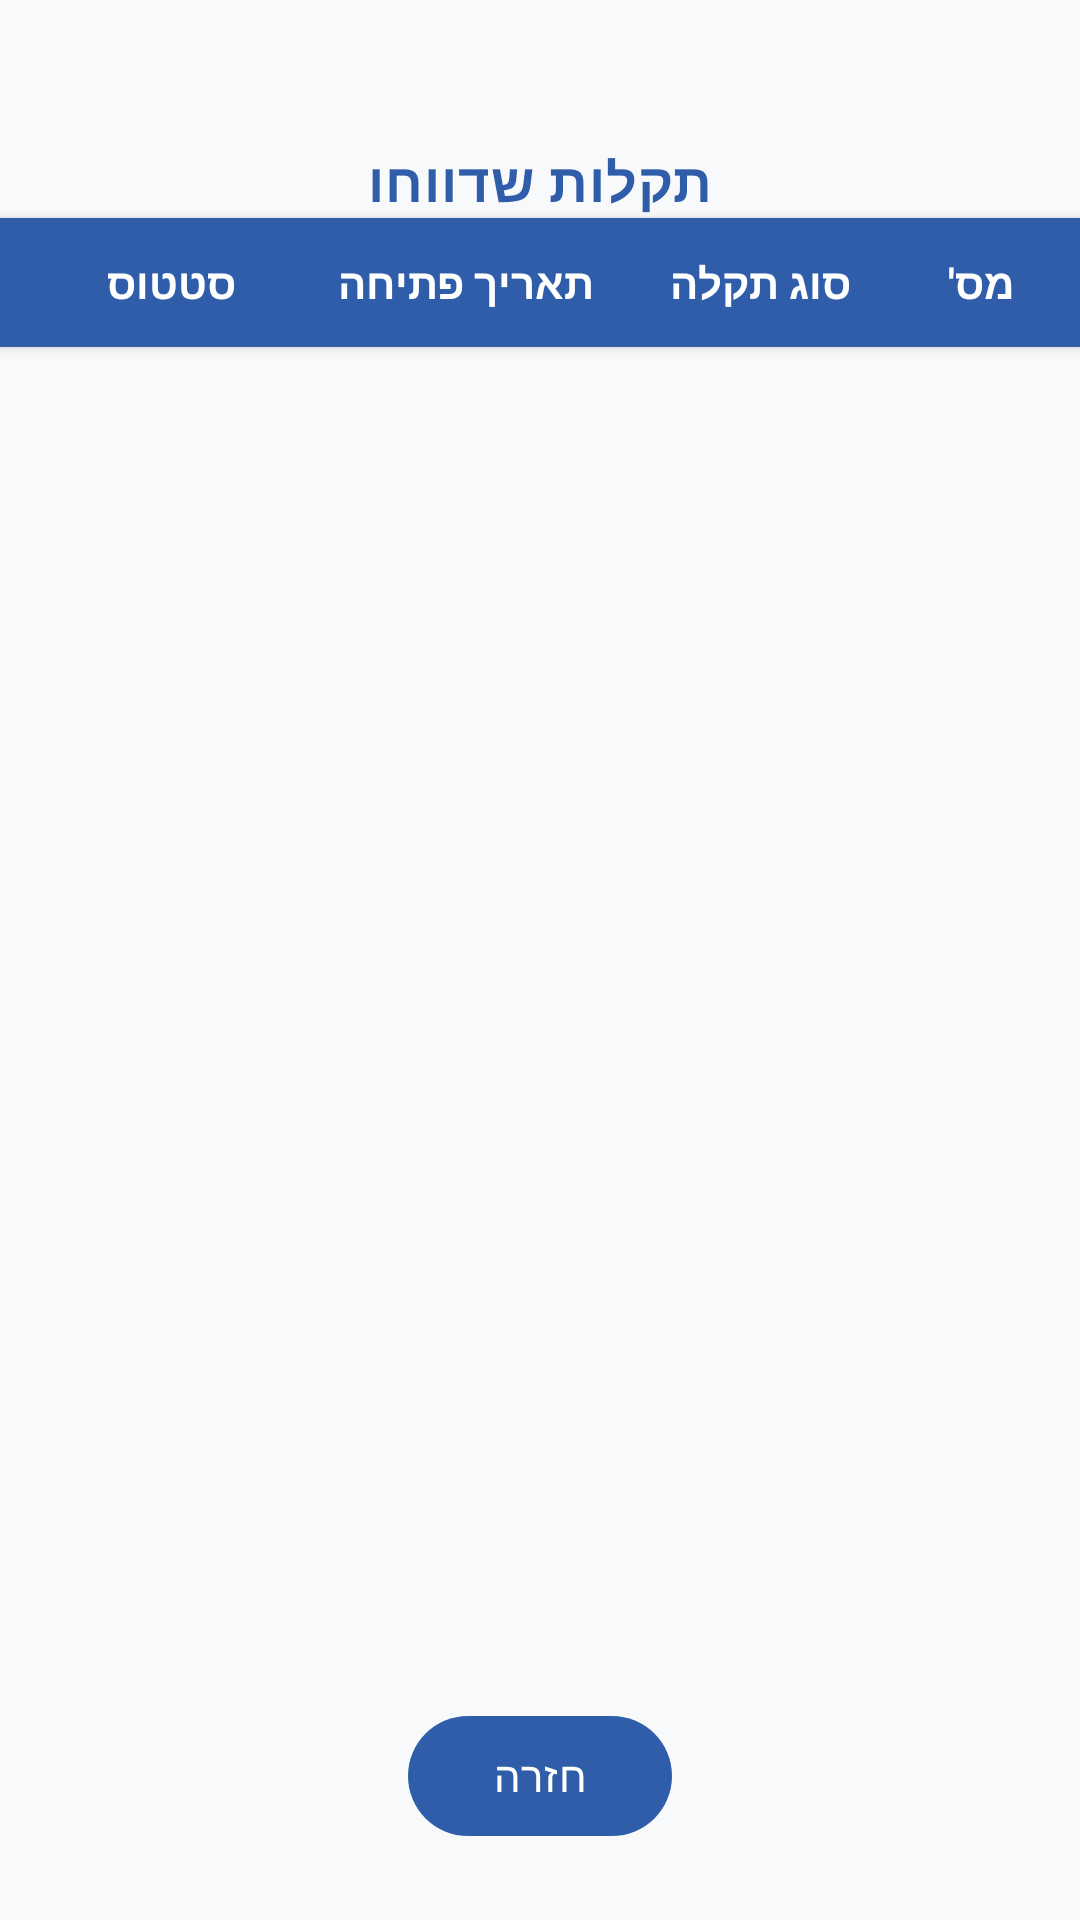

Write the Android layout XML for this screen, with the resource values it uses.
<!-- AndroidManifest.xml: application theme Theme.DormsApp -->
<!-- res/layout/activity_faultstatus.xml -->
<?xml version="1.0" encoding="utf-8"?>
<androidx.constraintlayout.widget.ConstraintLayout
    xmlns:android="http://schemas.android.com/apk/res/android"
    xmlns:app="http://schemas.android.com/apk/res-auto"
    android:layout_width="match_parent"
    android:layout_height="match_parent"
    android:layoutDirection="rtl"
    android:background="#F8F9FA">

    
    <ImageView
        android:id="@+id/bgLogo"
        android:layout_width="300dp"
        android:layout_height="300dp"
        android:alpha="0.04"
        android:scaleType="centerInside"
        android:src="@drawable/dormi_logo"
        app:layout_constraintTop_toTopOf="parent"
        app:layout_constraintBottom_toBottomOf="parent"
        app:layout_constraintStart_toStartOf="parent"
        app:layout_constraintEnd_toEndOf="parent"
        android:translationZ="-1dp" />

    
    <TextView
        android:id="@+id/faultStatusTitle"
        android:layout_width="0dp"
        android:layout_height="wrap_content"
        android:text="תקלות שדווחו"
        android:textColor="#2F5DA9"
        android:textSize="18sp"
        android:textStyle="bold"
        android:gravity="center"
        android:layout_marginTop="48dp"
        android:letterSpacing="0.02"
        app:layout_constraintTop_toTopOf="parent"
        app:layout_constraintStart_toStartOf="parent"
        app:layout_constraintEnd_toEndOf="parent" />

    
    <LinearLayout
        android:id="@+id/tableHeader"
        android:layout_width="0dp"
        android:layout_height="wrap_content"
        android:background="#2F5DA9"
        android:orientation="horizontal"
        android:paddingVertical="12dp"
        android:paddingHorizontal="8dp"
        android:elevation="2dp"
        app:layout_constraintTop_toBottomOf="@id/faultStatusTitle"
        app:layout_constraintStart_toStartOf="parent"
        app:layout_constraintEnd_toEndOf="parent">

        <TextView
            android:layout_width="0dp"
            android:layout_height="wrap_content"
            android:layout_weight="1"
            android:text="מס'"
            android:textColor="#FFFFFF"
            android:textSize="14sp"
            android:textStyle="bold"
            android:gravity="center"/>

        <TextView
            android:layout_width="0dp"
            android:layout_height="wrap_content"
            android:layout_weight="2"
            android:text="סוג תקלה"
            android:textColor="#FFFFFF"
            android:textSize="14sp"
            android:textStyle="bold"
            android:gravity="center"/>

        <TextView
            android:layout_width="0dp"
            android:layout_height="wrap_content"
            android:layout_weight="2"
            android:text="תאריך פתיחה"
            android:textColor="#FFFFFF"
            android:textSize="14sp"
            android:textStyle="bold"
            android:gravity="center"/>

        <TextView
            android:layout_width="0dp"
            android:layout_height="wrap_content"
            android:layout_weight="2"
            android:text="סטטוס"
            android:textColor="#FFFFFF"
            android:textSize="14sp"
            android:textStyle="bold"
            android:gravity="center"/>
    </LinearLayout>

    
    <androidx.recyclerview.widget.RecyclerView
        android:id="@+id/requestRecyclerView"
        android:layout_width="0dp"
        android:layout_height="0dp"
        android:padding="4dp"
        app:layout_constraintTop_toBottomOf="@id/tableHeader"
        app:layout_constraintBottom_toTopOf="@id/btnReturn"
        app:layout_constraintStart_toStartOf="parent"
        app:layout_constraintEnd_toEndOf="parent" />

    
    <TextView
        android:id="@+id/noRecordsTextView"
        android:layout_width="wrap_content"
        android:layout_height="wrap_content"
        android:text="אין תקלות להצגה"
        android:textColor="#888888"
        android:textSize="16sp"
        android:visibility="gone"
        android:layout_marginTop="16dp"
        app:layout_constraintTop_toBottomOf="@id/requestRecyclerView"
        app:layout_constraintBottom_toTopOf="@id/btnReturn"
        app:layout_constraintStart_toStartOf="parent"
        app:layout_constraintEnd_toEndOf="parent" />

    
    <com.google.android.material.button.MaterialButton
        android:id="@+id/btnReturn"
        android:layout_width="wrap_content"
        android:layout_height="wrap_content"
        android:text="חזרה"
        android:textColor="@android:color/white"
        android:textSize="14sp"
        app:cornerRadius="24dp"
        app:backgroundTint="#2F5DA9"
        android:layout_marginBottom="24dp"
        app:layout_constraintBottom_toBottomOf="parent"
        app:layout_constraintEnd_toEndOf="parent"
        app:layout_constraintStart_toStartOf="parent" />

</androidx.constraintlayout.widget.ConstraintLayout>
<!-- resources referenced by this layout -->
<resources>
  <style name="Theme.DormsApp" parent="Base.Theme.DormsApp" />
  <style name="Base.Theme.DormsApp" parent="Theme.Material3.DayNight.NoActionBar">
          
          
      </style>
</resources>
